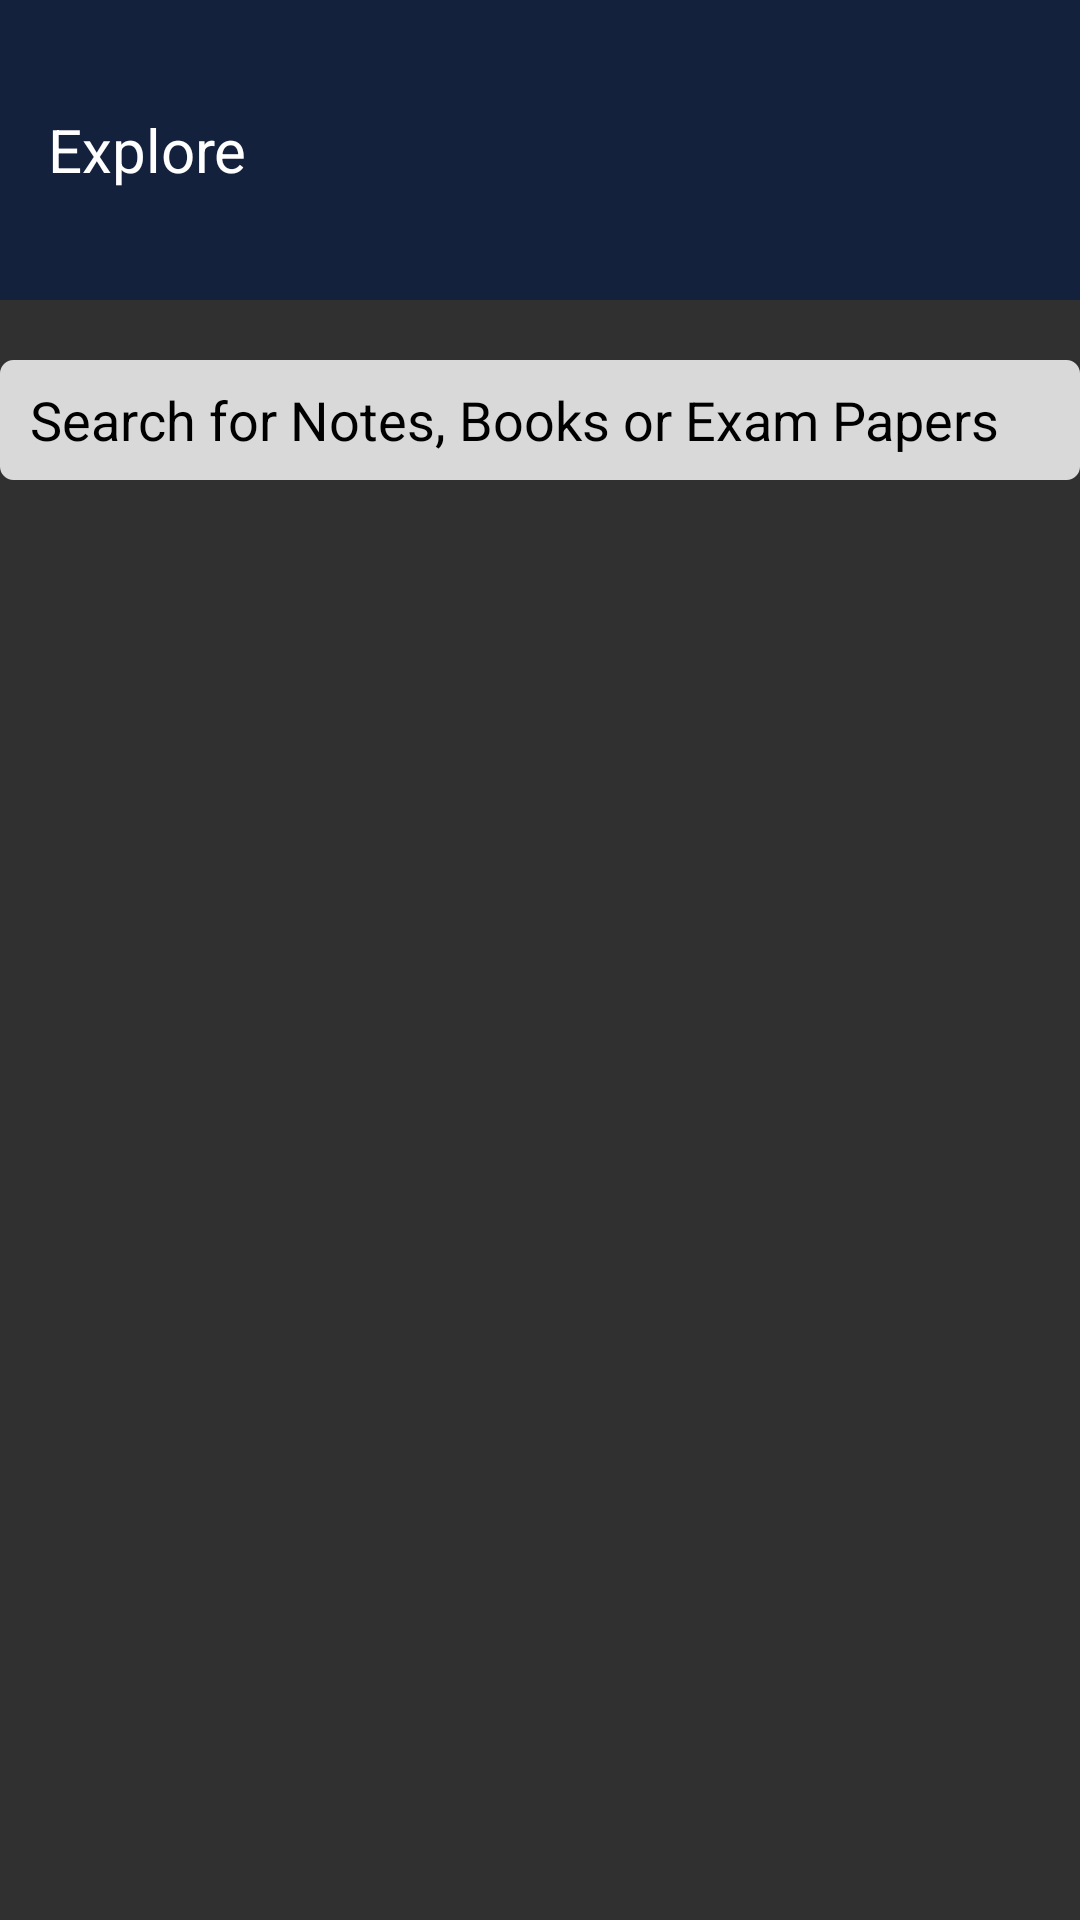

Reconstruct the res/layout file that produces this screen, plus the resources it refers to.
<!-- AndroidManifest.xml: application theme Theme.NoteHub -->
<!-- res/layout/fragment_explore.xml -->
<?xml version="1.0" encoding="utf-8"?>
<RelativeLayout xmlns:android="http://schemas.android.com/apk/res/android"
    xmlns:app="http://schemas.android.com/apk/res-auto"
    xmlns:tools="http://schemas.android.com/tools"
    android:layout_width="match_parent"
    android:layout_height="match_parent"
    android:orientation="vertical"
    tools:context=".fragment.ExploreFragment">

    <com.google.android.material.appbar.AppBarLayout
        app:layout_constraintStart_toStartOf="parent"
        app:layout_constraintTop_toTopOf="parent"
        app:layout_constraintEnd_toEndOf="parent"
        android:layout_width="match_parent"
        android:layout_height="wrap_content"
        android:id="@+id/toolbarWrapper2">

        <androidx.appcompat.widget.Toolbar
            android:id="@+id/toolbar2"
            android:layout_width="match_parent"
            android:layout_height="100dp"
            android:background="@color/dark_blue"
            android:minHeight="?attr/actionBarSize">


            <TextView
                android:id="@+id/exploreText"
                android:layout_width="wrap_content"
                android:layout_height="wrap_content"
                android:text="@string/exploreText"
                android:textColor="@color/white"
                android:textSize="20dp" />


        </androidx.appcompat.widget.Toolbar>

    </com.google.android.material.appbar.AppBarLayout>

    <EditText
        android:id="@+id/exploreView1"
        android:layout_width="380dp"
        android:layout_height="40dp"
        android:layout_below="@id/toolbarWrapper2"
        android:layout_centerHorizontal="true"
        android:layout_marginTop="20dp"
        android:background="@drawable/search_background"
        android:drawableStart="@drawable/search_icon_1"
        android:drawablePadding="10dp"
        android:drawableTint="@android:color/black"
        android:hint="Search for Notes, Books or Exam Papers"
        android:imeOptions="actionSearch"
        android:paddingStart="10dp"
        android:singleLine="true"
        android:textColorHint="@android:color/black" />

    <LinearLayout
        android:layout_width="match_parent"
        android:layout_height="wrap_content"
        android:layout_below="@id/exploreView1"
        android:layout_marginTop="30dp">

        <androidx.recyclerview.widget.RecyclerView
            android:id="@+id/recyclerView1"
            android:layout_width="match_parent"
            android:layout_height="wrap_content"
            android:layout_marginBottom="60dp" />

    </LinearLayout>

</RelativeLayout>
<!-- resources referenced by this layout -->
<resources>
  <color name="dark_blue">#14213D</color>
  <color name="white">#FFFFFFFF</color>
  <!-- drawable search_background (drawable) -->
  <?xml version="1.0" encoding="utf-8"?>
  <shape xmlns:android="http://schemas.android.com/apk/res/android">
  
      <stroke android:color="#D9D9D9"
          android:width="1dp"/>
      <solid android:color="#D9D9D9"/>
      <corners android:radius="4dp"/>
  
  </shape>
  <string name="exploreText">Explore</string>
  <style name="Theme.NoteHub" parent="Theme.AppCompat.NoActionBar">
          
          <item name="colorPrimary">@color/purple_500</item>
          <item name="colorPrimaryVariant">@color/purple_700</item>
          <item name="colorOnPrimary">@color/white</item>
          
          <item name="colorSecondary">@color/teal_200</item>
          <item name="colorSecondaryVariant">@color/teal_700</item>
          <item name="colorOnSecondary">@color/black</item>
          
          <item name="android:statusBarColor" tools:targetApi="l">?attr/colorPrimaryVariant</item>
          
      </style>
  <color name="purple_500">#FF6200EE</color>
  <color name="purple_700">#FF3700B3</color>
  <color name="teal_200">#FF03DAC5</color>
  <color name="teal_700">#FF018786</color>
  <color name="black">#FF000000</color>
</resources>
